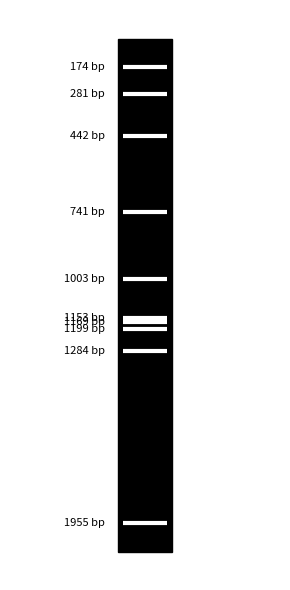

Source code (Python):
import random
import matplotlib.pyplot as plt
def random_dna(length):
    return "".join(random.choice("ACGT") for _ in range(length))
genome_len = random.randint(1000, 3000)
genome = random_dna(genome_len)
print(f"Genome length: {genome_len} bases")
num_fragments = 10
min_frag_len = 100
max_frag_len = min(3000, genome_len)

fragments = []         
fragment_lengths = []   

for _ in range(num_fragments):
    L = random.randint(min_frag_len, max_frag_len)
    start = random.randint(0, genome_len - L)
    frag = genome[start:start+L]
    fragments.append(frag)
    fragment_lengths.append(L)

print("Fragment lengths (bp):")
print(fragment_lengths)      

max_len = max(fragment_lengths)
min_len = min(fragment_lengths)


band_positions = [
    0.1 + 0.8 * (max_len - L) / (max_len - min_len + 1e-9)
    for L in fragment_lengths
]

fig, ax = plt.subplots(figsize=(3, 6))

gel_left = 0.4
gel_width = 0.2
gel_bottom = 0.05
gel_height = 0.9
ax.add_patch(
    plt.Rectangle(
        (gel_left, gel_bottom),
        gel_width,
        gel_height,
        color="black"
    )
)

for y in band_positions:
    ax.hlines(y, gel_left + 0.02, gel_left + gel_width - 0.02,
              colors="white", linewidth=3)
for y, L in sorted(zip(band_positions, fragment_lengths), key=lambda x: -x[1]):
    ax.text(gel_left - 0.05, y, f"{L} bp",
            ha="right", va="center", fontsize=8)

ax.set_xlim(0, 1)
ax.set_ylim(0, 1)
ax.axis("off")
plt.tight_layout()
plt.show()